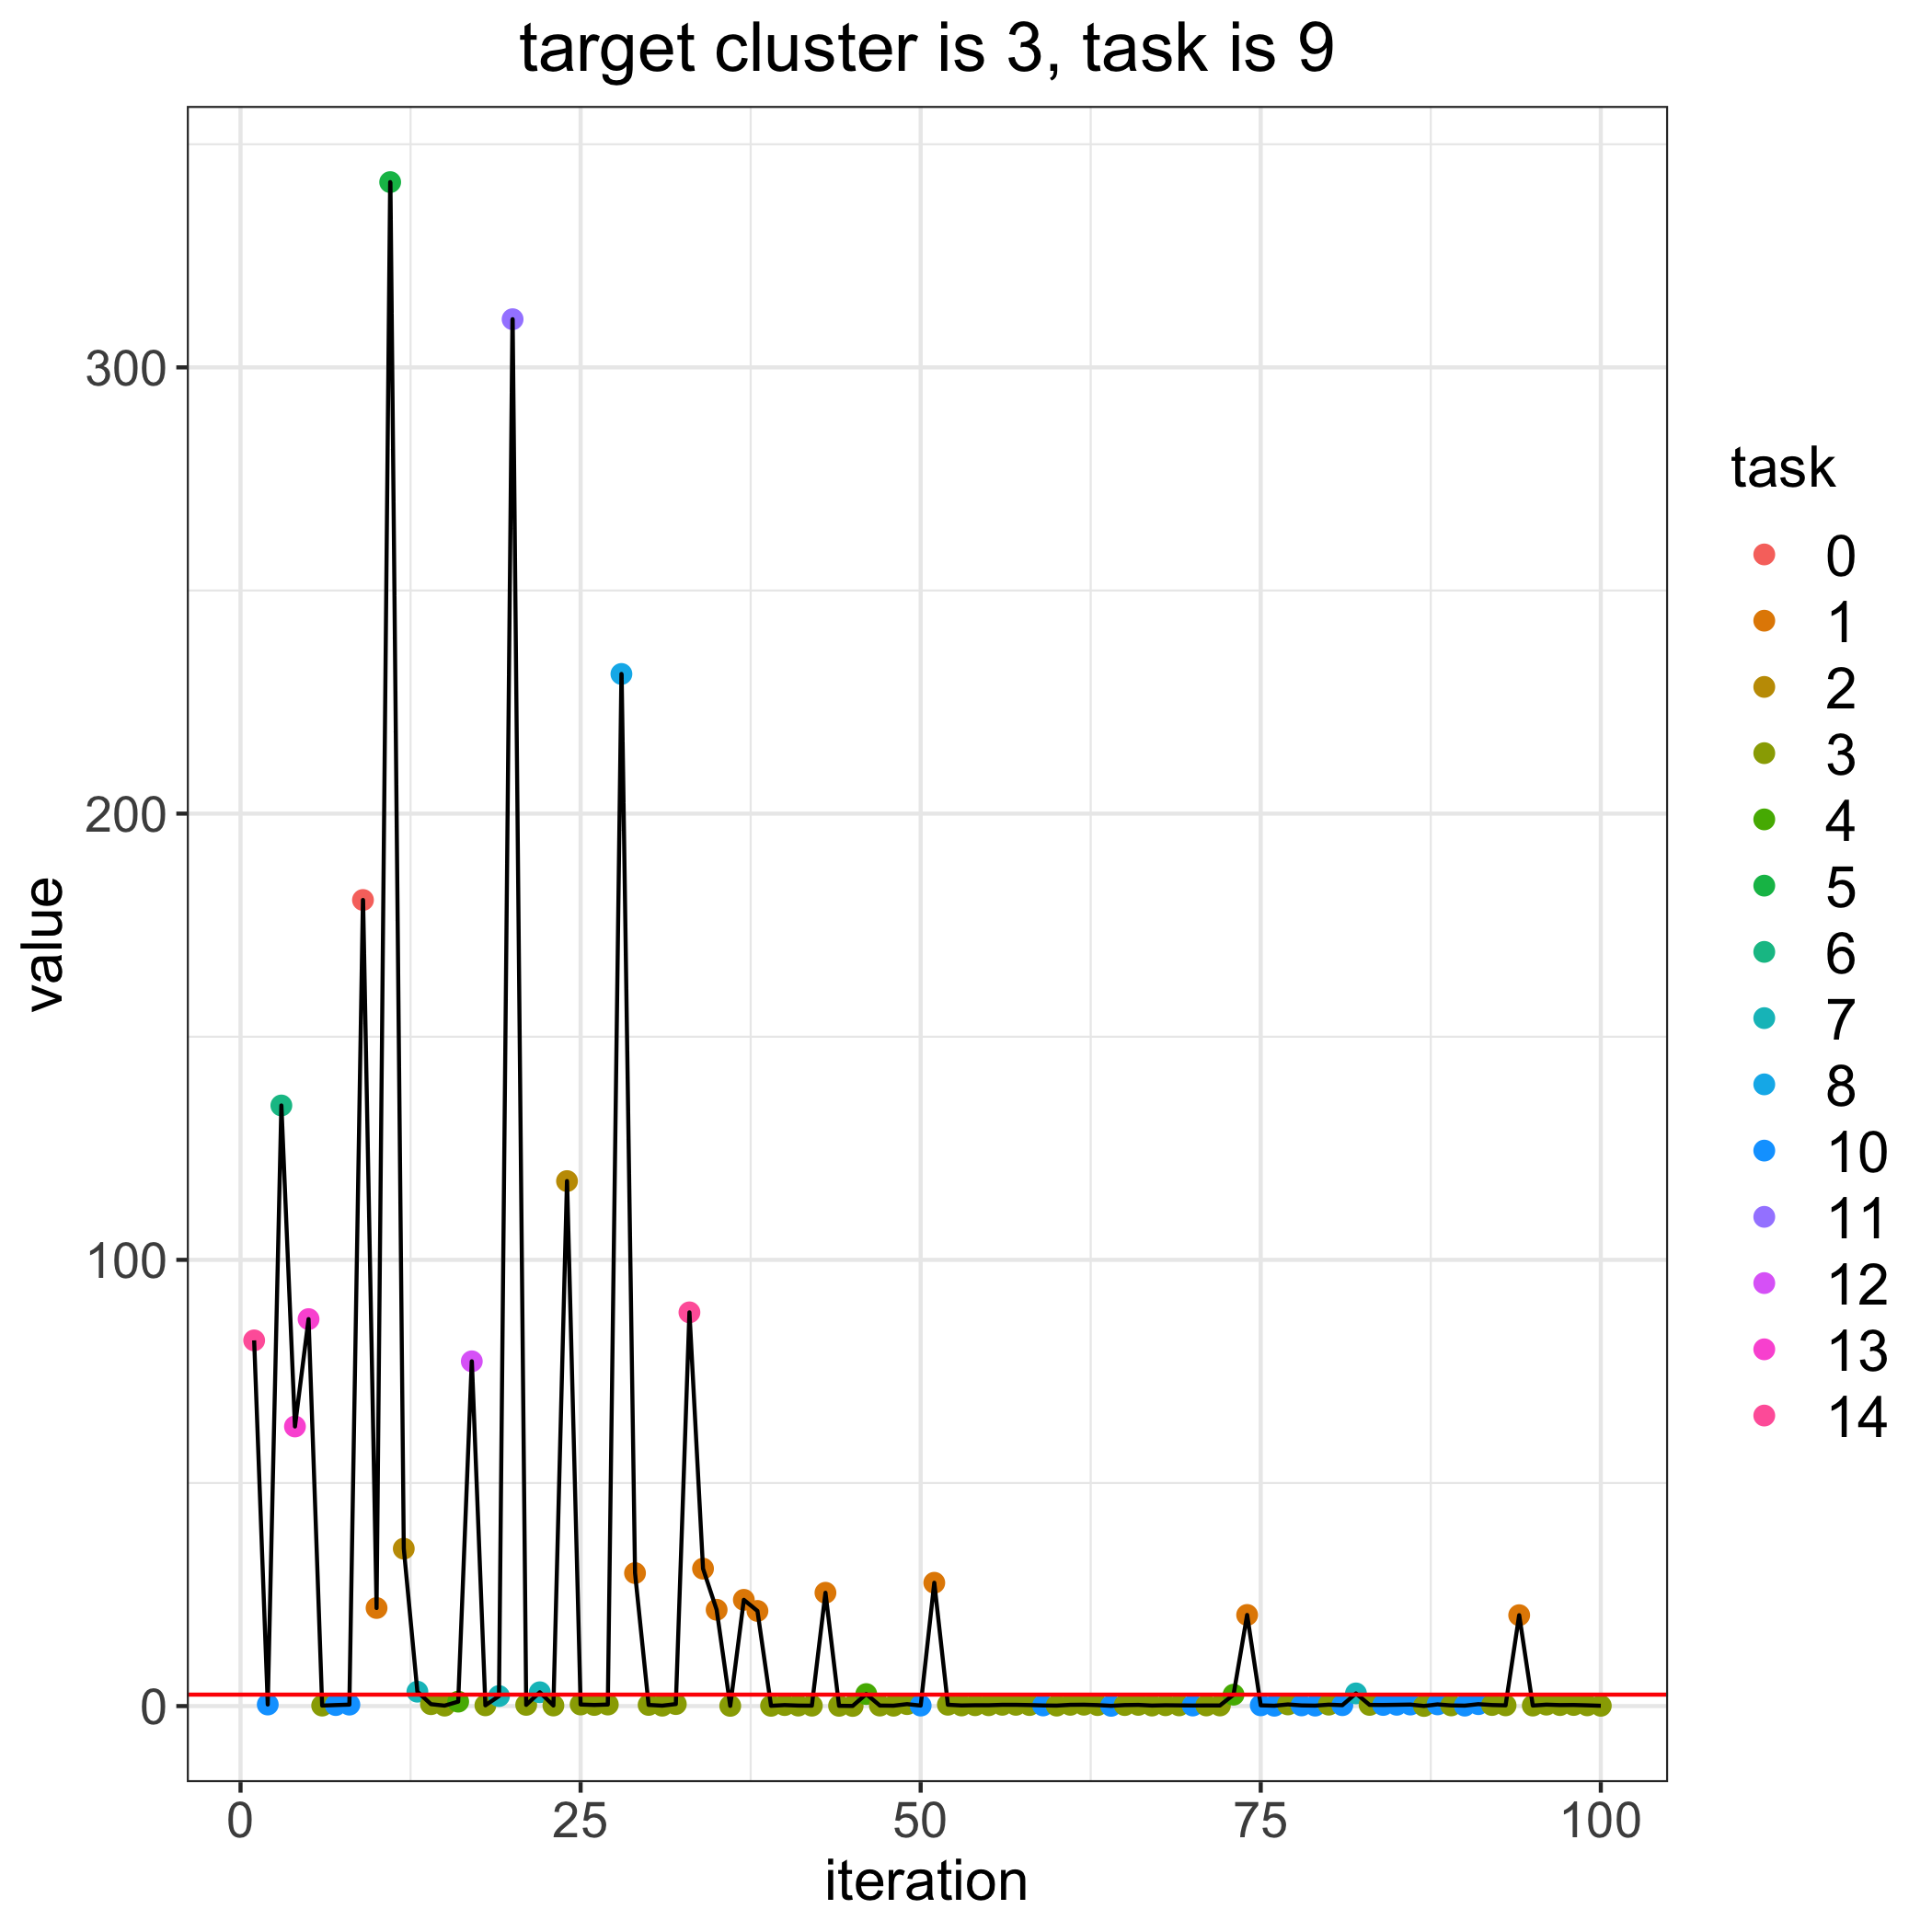

The file beside this chart, header and first rows:
, losses, bandit_selects
0, 2.567, 
1, 81.95, 14.0
2, 0.3504, 10.0
3, 134.6, 6.0
4, 62.66, 13.0
5, 86.72, 13.0
6, 0.1085, 3.0
7, 0.2278, 10.0
8, 0.3258, 10.0
9, 180.6, 0.0
10, 21.98, 1.0
11, 341.5, 5.0
12, 35.28, 2.0
13, 3.225, 7.0
14, 0.4262, 3.0
15, 0.1017, 3.0
16, 0.9954, 4.0
17, 77.26, 12.0
18, 0.1699, 3.0
19, 2.251, 7.0
20, 310.8, 11.0
21, 0.2721, 3.0
22, 3.097, 7.0
23, 0.1306, 3.0
24, 117.7, 2.0
25, 0.3538, 3.0
26, 0.2501, 3.0
27, 0.3474, 3.0
28, 231.3, 8.0
29, 29.81, 1.0
30, 0.2601, 3.0
31, 0.0906, 3.0
32, 0.451, 3.0
33, 88.23, 14.0
34, 30.8, 1.0
35, 21.58, 1.0
36, 0.0521, 3.0
37, 23.81, 1.0
38, 21.32, 1.0
39, 0.06081, 3.0
40, 0.2244, 3.0
41, 0.1127, 3.0
42, 0.09061, 3.0
43, 25.39, 1.0
44, 0.06326, 3.0
45, 0.02972, 3.0
46, 2.694, 4.0
47, 0.1173, 3.0
48, 0.08504, 3.0
49, 0.4391, 3.0
50, 0.114, 10.0
51, 27.64, 1.0
52, 0.3003, 3.0
53, 0.139, 3.0
54, 0.191, 3.0
55, 0.189, 3.0
56, 0.2862, 3.0
57, 0.2832, 3.0
58, 0.2316, 3.0
59, 0.1402, 10.0
... 41 more rows
